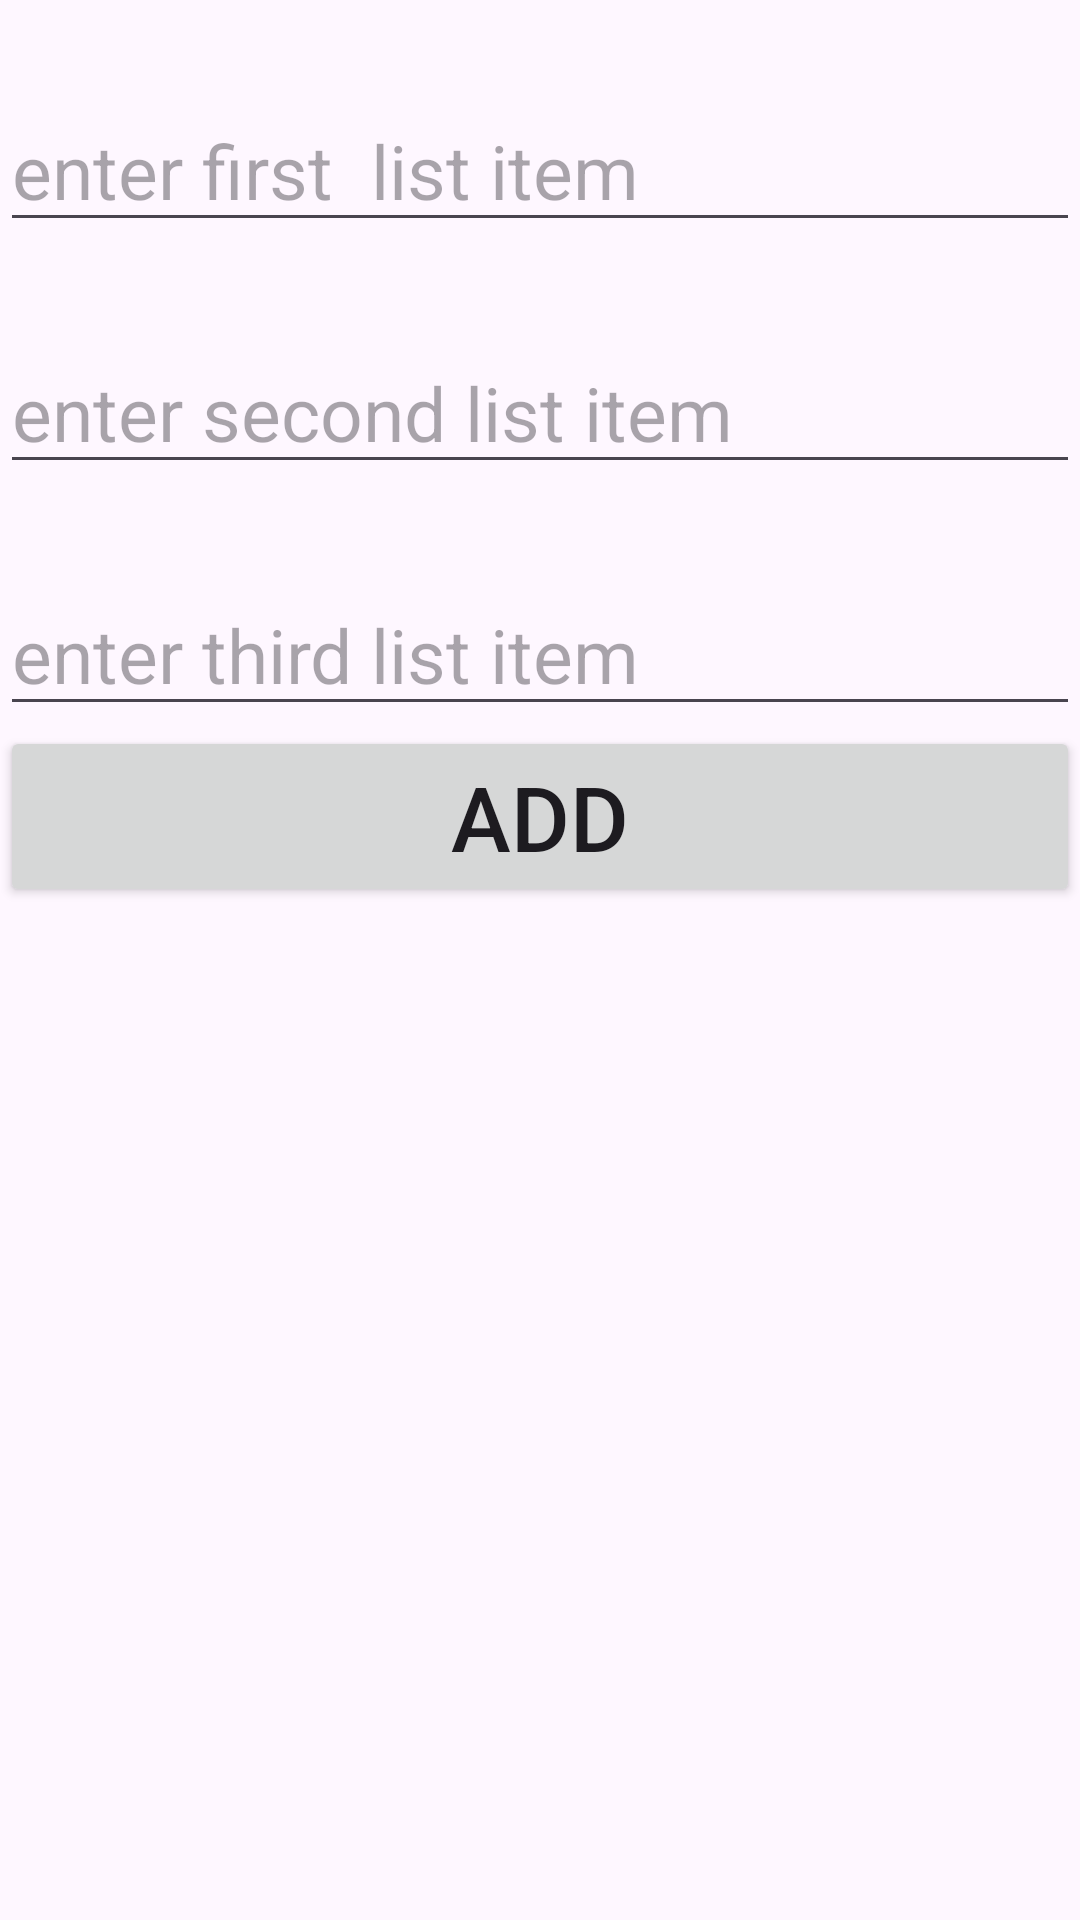

Write the Android layout XML for this screen, with the resource values it uses.
<!-- AndroidManifest.xml: application theme Theme.Spinner_task -->
<!-- res/layout/data_entry_layout.xml -->
<?xml version="1.0" encoding="utf-8"?>
<LinearLayout xmlns:android="http://schemas.android.com/apk/res/android"
    android:layout_width="match_parent"
    android:orientation="vertical"
    android:layout_height="match_parent">

    <EditText
        android:id="@+id/edtf1"
        android:layout_width="match_parent"
        android:layout_height="wrap_content"
        android:hint="enter first  list item"
        android:paddingTop="40dp"
        android:textSize="25sp"

        />

    <EditText
        android:id="@+id/edtf2"
        android:layout_width="match_parent"
        android:layout_height="wrap_content"
        android:hint="enter second list item"
        android:paddingTop="40dp"
        android:textSize="25sp"
        />

    <EditText
        android:id="@+id/edtf3"
        android:layout_width="match_parent"
        android:layout_height="wrap_content"
        android:hint="enter third list item"
        android:paddingTop="40dp"
        android:textSize="25sp"
        />

    <Button
        android:id="@+id/btn2"
        android:layout_width="match_parent"
        android:layout_height="wrap_content"
        android:text="Add"
        android:textSize="30sp"/>

</LinearLayout>
<!-- resources referenced by this layout -->
<resources>
  <style name="Theme.Spinner_task" parent="Base.Theme.Spinner_task" />
  <style name="Base.Theme.Spinner_task" parent="Theme.Material3.DayNight.NoActionBar">
          
          
      </style>
</resources>
